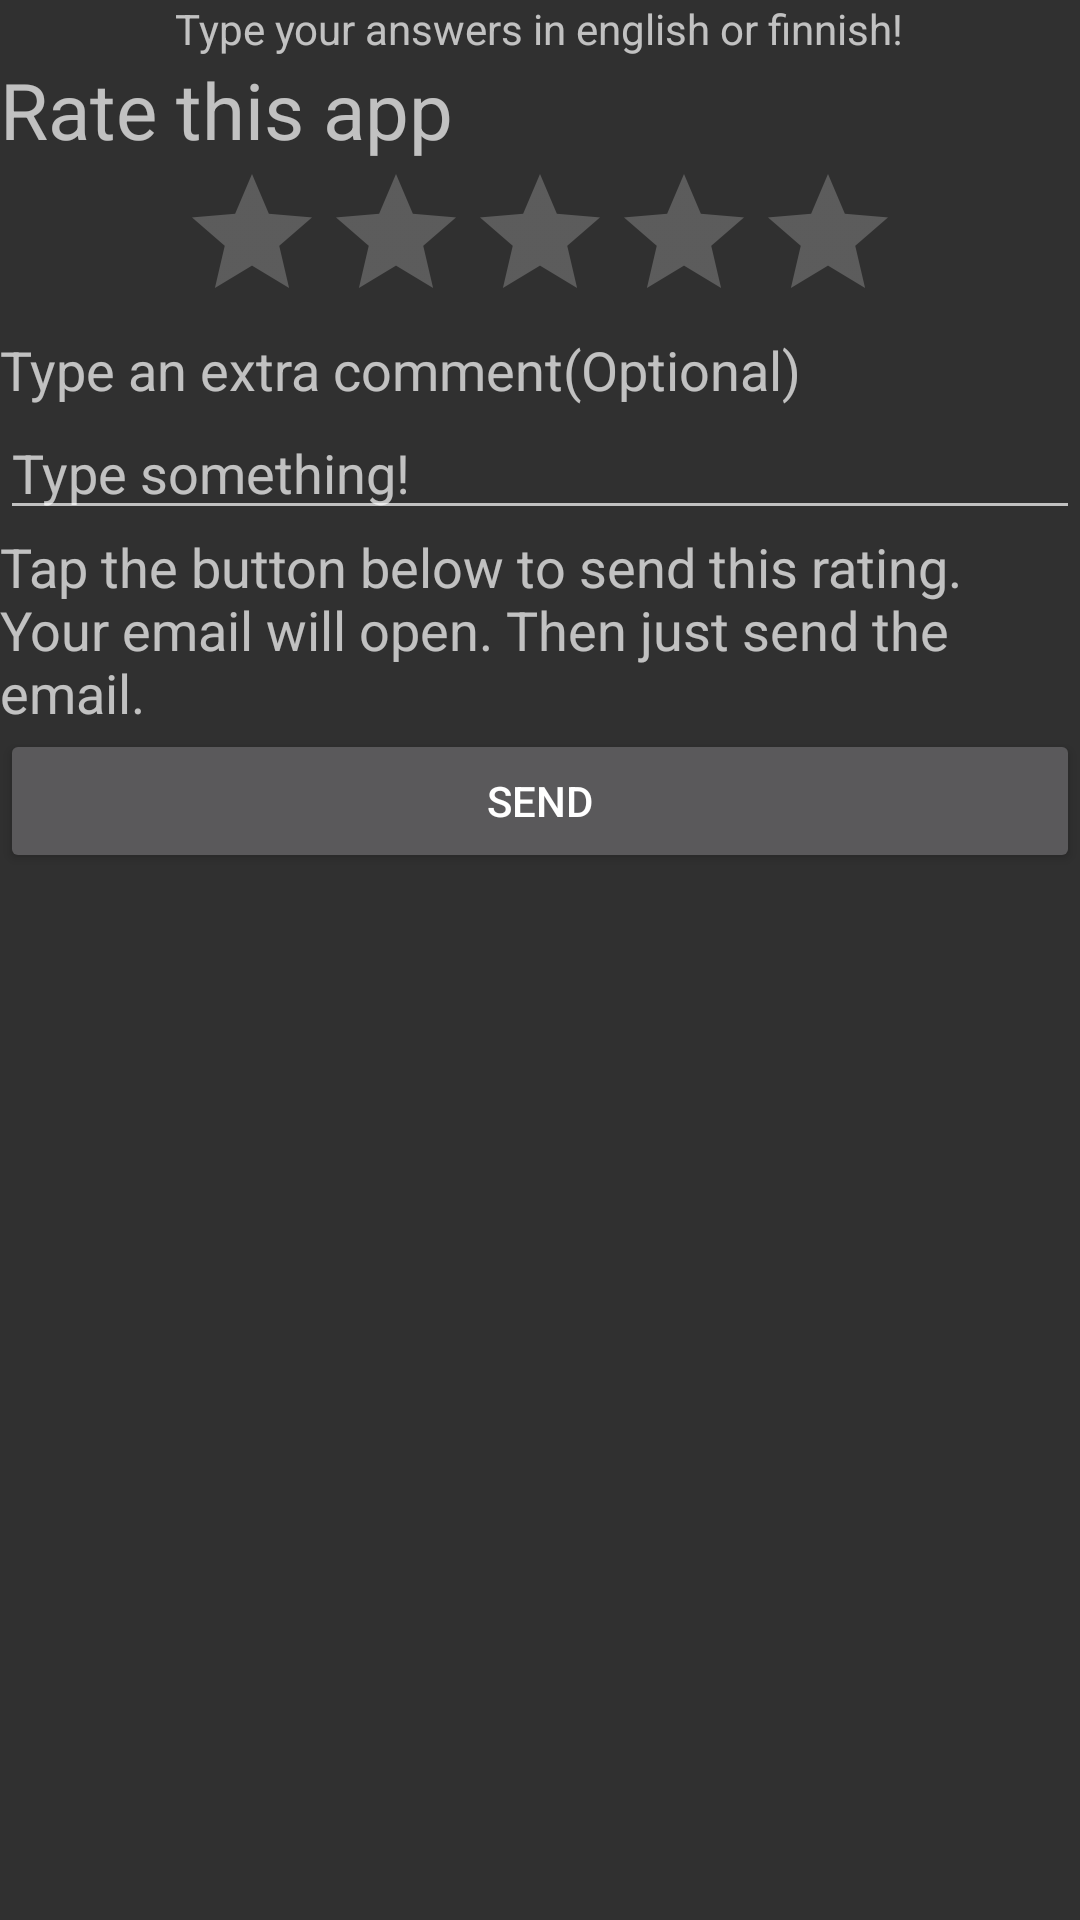

Produce the Android XML layout that renders to this screen, including the resource entries it uses.
<!-- AndroidManifest.xml: application theme AppBaseTheme -->
<!-- res/layout/rating.xml -->
<?xml version="1.0" encoding="utf-8"?>
<LinearLayout
	xmlns:android="http://schemas.android.com/apk/res/android"
	android:layout_width="fill_parent"
	android:layout_height="fill_parent"
	android:orientation="vertical"
	android:id="@+id/backround">

	<ScrollView
		android:layout_width="fill_parent"
		android:layout_height="fill_parent"
		android:orientation="vertical">

		<LinearLayout
			android:layout_width="fill_parent"
			android:layout_height="fill_parent"
			android:orientation="vertical">

			<TextView
				android:layout_height="wrap_content"
				android:text="@string/inputlanguage"
				android:layout_width="wrap_content"
				android:gravity="center"
				android:layout_gravity="center"
				android:id="@+id/inputlang"/>

			<TextView
				android:id="@+id/ratingtxt"
				android:layout_width="wrap_content"
				android:layout_height="wrap_content"
				android:text="@string/giverating"
				android:textSize="26sp"/>

			<RatingBar
				android:id="@+id/ratingbar"
				android:layout_width="wrap_content"
				android:layout_height="wrap_content"
				android:layout_gravity="center"
				android:gravity="center"
				android:stepSize="1.0"/>

			<TextView
				android:id="@+id/extracomment"
				android:layout_height="wrap_content"
				android:layout_width="fill_parent"
				android:text="@string/extracomment"
				android:textSize="18sp"/>

			<EditText
				android:id="@+id/extracommentanswer"
				android:layout_height="wrap_content"
				android:layout_width="fill_parent"
				android:hint="@string/extracommentanswer"/>

			<TextView
				android:id="@+id/taptosend"
				android:layout_height="wrap_content"
				android:layout_width="fill_parent"
				android:text="@string/taptosendrating"
				android:textSize="18sp"/>

			<Button
				android:id="@+id/sendbtn"
				android:layout_height="wrap_content"
				android:layout_width="fill_parent"
				android:text="@string/sendbtn"/>

		</LinearLayout>

	</ScrollView>

</LinearLayout>
<!-- resources referenced by this layout -->
<resources>
  <string name="extracomment">Type an extra comment(Optional)</string>
  <string name="extracommentanswer">Type something!</string>
  <string name="giverating">Rate this app</string>
  <string name="inputlanguage">Type your answers in english or finnish!</string>
  <string name="sendbtn">SEND</string>
  <string name="taptosendrating">Tap the button below to send this rating.\nYour email will open. Then just send the email.</string>
  <style name="AppBaseTheme" parent="android:Theme.Light">
  		
  	</style>
</resources>
